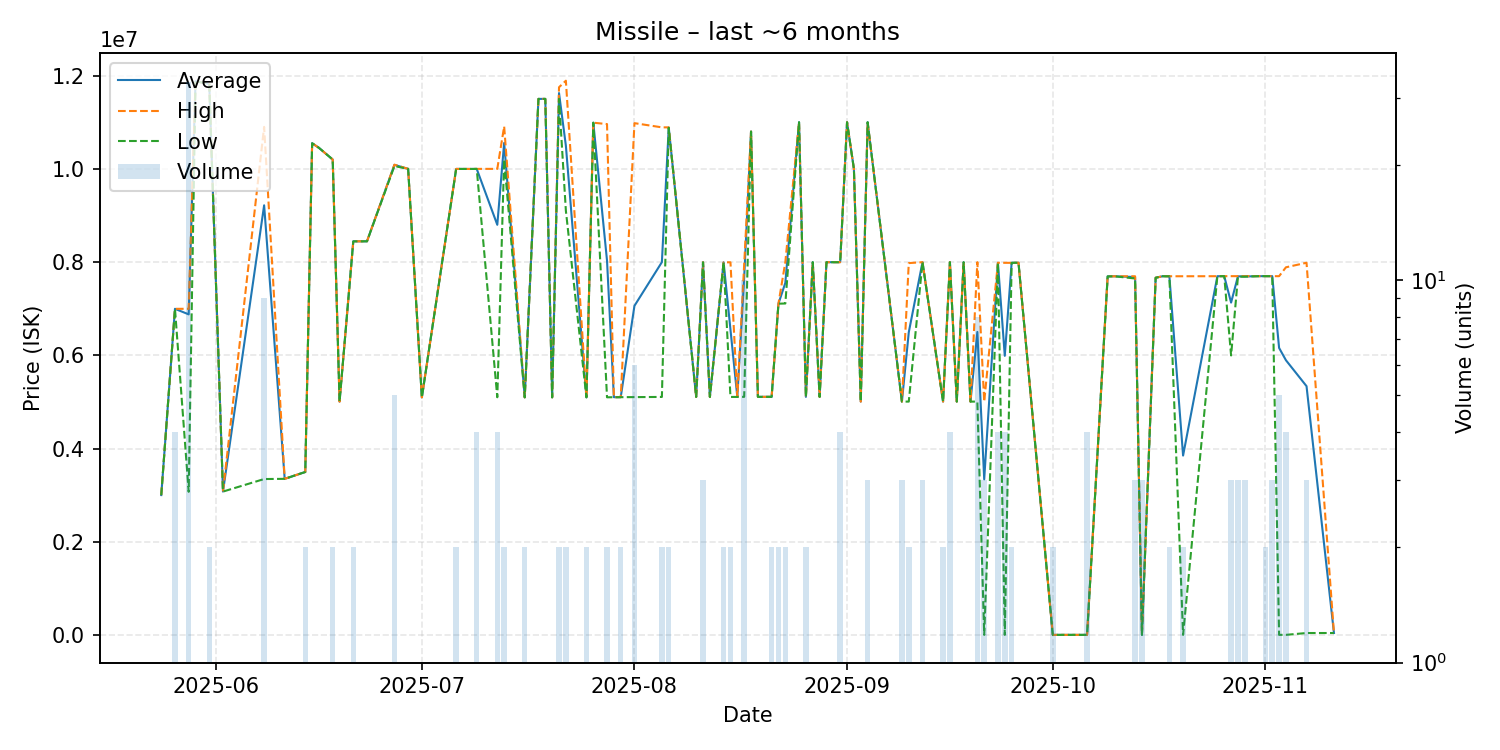

Values plotted in this chart, from the file beside it:
date, average, highest, lowest, order_count, volume
2025-05-24, 3007000, 3007000, 3007000, 1, 1
2025-05-26, 7000000, 7000000, 7000000, 2, 4
2025-05-28, 6881121, 7000000, 3077000, 3, 33
2025-05-29, 11880000, 11880000, 11880000, 1, 1
2025-05-31, 11820000, 11820000, 11820000, 2, 2
2025-06-02, 3082000, 3082000, 3082000, 1, 1
2025-06-08, 9219111, 10900000, 3351000, 4, 9
2025-06-11, 3355000, 3355000, 3355000, 1, 1
2025-06-14, 3502000, 3502000, 3502000, 2, 2
2025-06-15, 10550000, 10550000, 10550000, 1, 1
2025-06-16, 10450000, 10450000, 10450000, 1, 1
2025-06-18, 10200000, 10200000, 10200000, 1, 2
2025-06-19, 5011000, 5011000, 5011000, 1, 1
2025-06-21, 8446500, 8447000, 8446000, 2, 2
2025-06-23, 8447000, 8447000, 8447000, 1, 1
2025-06-27, 10086000, 10090000, 10060000, 3, 5
2025-06-29, 10000000, 10000000, 10000000, 1, 1
2025-07-01, 5101000, 5101000, 5101000, 1, 1
2025-07-06, 9999000, 9999000, 9999000, 1, 2
2025-07-08, 9998000, 9998000, 9998000, 1, 1
2025-07-09, 9999250, 10000000, 9999000, 3, 4
2025-07-12, 8801000, 10000000, 5104000, 4, 4
2025-07-13, 10555000, 10910000, 10200000, 2, 2
2025-07-16, 5102000, 5102000, 5102000, 2, 2
2025-07-18, 11500000, 11500000, 11500000, 1, 1
2025-07-19, 11500000, 11500000, 11500000, 1, 1
2025-07-20, 5102000, 5102000, 5102000, 1, 1
2025-07-21, 11625000, 11750000, 11500000, 2, 2
2025-07-22, 10496500, 11890000, 9103000, 2, 2
2025-07-25, 5102000, 5102000, 5102000, 2, 2
2025-07-26, 10990000, 10990000, 10990000, 1, 1
2025-07-28, 8031500, 10960000, 5103000, 2, 2
2025-07-29, 5105000, 5105000, 5105000, 1, 1
2025-07-30, 5106500, 5107000, 5106000, 2, 2
2025-08-01, 7064500, 10980000, 5107000, 5, 6
2025-08-05, 8000500, 10890000, 5111000, 2, 2
2025-08-06, 10885000, 10890000, 10880000, 2, 2
2025-08-10, 5111000, 5111000, 5111000, 1, 1
2025-08-11, 7997667, 7998000, 7997000, 2, 3
2025-08-12, 5110000, 5110000, 5110000, 1, 1
2025-08-14, 7997000, 7997000, 7997000, 1, 2
2025-08-15, 6554000, 7997000, 5111000, 2, 2
2025-08-16, 5111000, 5111000, 5111000, 1, 1
2025-08-17, 7672100, 7950000, 5113000, 9, 10
2025-08-18, 10800000, 10800000, 10800000, 1, 1
2025-08-19, 5113000, 5113000, 5113000, 1, 1
2025-08-21, 5113000, 5113000, 5113000, 2, 2
2025-08-22, 7112000, 7114000, 7110000, 2, 2
2025-08-23, 7557000, 8000000, 7114000, 2, 2
2025-08-25, 11000000, 11000000, 11000000, 1, 1
2025-08-26, 5112500, 5113000, 5112000, 2, 2
2025-08-27, 8000000, 8000000, 8000000, 1, 1
2025-08-28, 5112000, 5112000, 5112000, 1, 1
2025-08-29, 7999000, 7999000, 7999000, 1, 1
2025-08-31, 7999750, 8000000, 7999000, 2, 4
2025-09-01, 11000000, 11000000, 11000000, 1, 1
2025-09-02, 10000000, 10000000, 10000000, 1, 1
2025-09-03, 5011000, 5011000, 5011000, 1, 1
2025-09-04, 11000000, 11000000, 11000000, 2, 3
2025-09-09, 5011000, 5011000, 5011000, 3, 3
... 37 more rows
